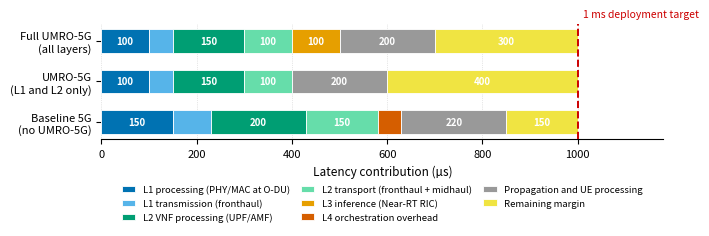

Generate this figure with matplotlib: (Note: this script raises an exception after producing the figure.)
"""Regenerate Figure 3, the URLLC end-to-end latency budget decomposition.

The submitted image carries a baked-in title, "Fig. 11: ...", inherited from a
different manuscript whose figure numbering does not match this one. The caption
in the document carries the title, so nothing is drawn inside the axes here.

The component values are the illustrative deployment budget of the submitted
article, unchanged. They are a design allocation, not a measurement, and the
caption says so. The one figure that is measured -- the Layer 3 inference time --
is reported in Section 8.8 as 5-15 us, comfortably inside the 100 us the budget
allocates to it; the allocation is left at the conservative 100 us.
"""
import matplotlib
matplotlib.use('Agg')
import matplotlib.pyplot as plt
import numpy as np

# colour-blind-safe (Okabe-Ito), ordered as the components are stacked
COMPONENTS = [
    ('L1 processing (PHY/MAC at O-DU)',      '#0072B2'),
    ('L1 transmission (fronthaul)',          '#56B4E9'),
    ('L2 VNF processing (UPF/AMF)',          '#009E73'),
    ('L2 transport (fronthaul + midhaul)',   '#66DDAA'),
    ('L3 inference (Near-RT RIC)',           '#E69F00'),
    ('L4 orchestration overhead',            '#D55E00'),
    ('Propagation and UE processing',        '#999999'),
    ('Remaining margin',                     '#F0E442'),
]

SCENARIOS = [
    ('Baseline 5G\n(no UMRO-5G)',        [150,  80, 200, 150,   0,  50, 220, 150]),
    ('UMRO-5G\n(L1 and L2 only)',        [100,  50, 150, 100,   0,   0, 200, 400]),
    ('Full UMRO-5G\n(all layers)',       [100,  50, 150, 100, 100,   0, 200, 300]),
]

BUDGET = 1000.0

fig, ax = plt.subplots(figsize=(7.2, 2.9))
ypos = np.arange(len(SCENARIOS))

for i, (label, colour) in enumerate(COMPONENTS):
    widths = np.array([vals[i] for _, vals in SCENARIOS], dtype=float)
    lefts = np.array([sum(vals[:i]) for _, vals in SCENARIOS], dtype=float)
    ax.barh(ypos, widths, left=lefts, height=0.58, color=colour,
            edgecolor='white', linewidth=0.6, label=label, zorder=2)
    for y, (w, l) in enumerate(zip(widths, lefts)):
        if w >= 90:                      # only label segments wide enough to hold it
            ax.text(l + w / 2, y, f'{int(w)}', ha='center', va='center',
                    fontsize=7, color='white', fontweight='bold', zorder=3)

ax.axvline(BUDGET, color='#CC0000', linestyle='--', linewidth=1.4, zorder=4)
ax.text(BUDGET + 12, len(SCENARIOS) - 0.35, '1 ms deployment target',
        color='#CC0000', fontsize=7.5, va='center')

ax.set_yticks(ypos)
ax.set_yticklabels([s for s, _ in SCENARIOS], fontsize=8)
ax.set_xlabel('Latency contribution (µs)', fontsize=8.5)
ax.set_xlim(0, 1180)
ax.tick_params(axis='x', labelsize=8)
ax.grid(axis='x', linestyle=':', linewidth=0.5, alpha=0.6, zorder=0)
ax.set_axisbelow(True)
for side in ('top', 'right', 'left'):
    ax.spines[side].set_visible(False)

ax.legend(loc='upper center', bbox_to_anchor=(0.5, -0.32), ncol=3,
          fontsize=6.8, frameon=False, handlelength=1.4, columnspacing=1.2)

fig.tight_layout()
fig.savefig('figures/fig3_latency_budget.png', dpi=300, bbox_inches='tight')
print('wrote figures/fig3_latency_budget.png')
for name, vals in SCENARIOS:
    assert sum(vals) == BUDGET, (name, sum(vals))
print('all scenarios sum to the 1000 us budget')
